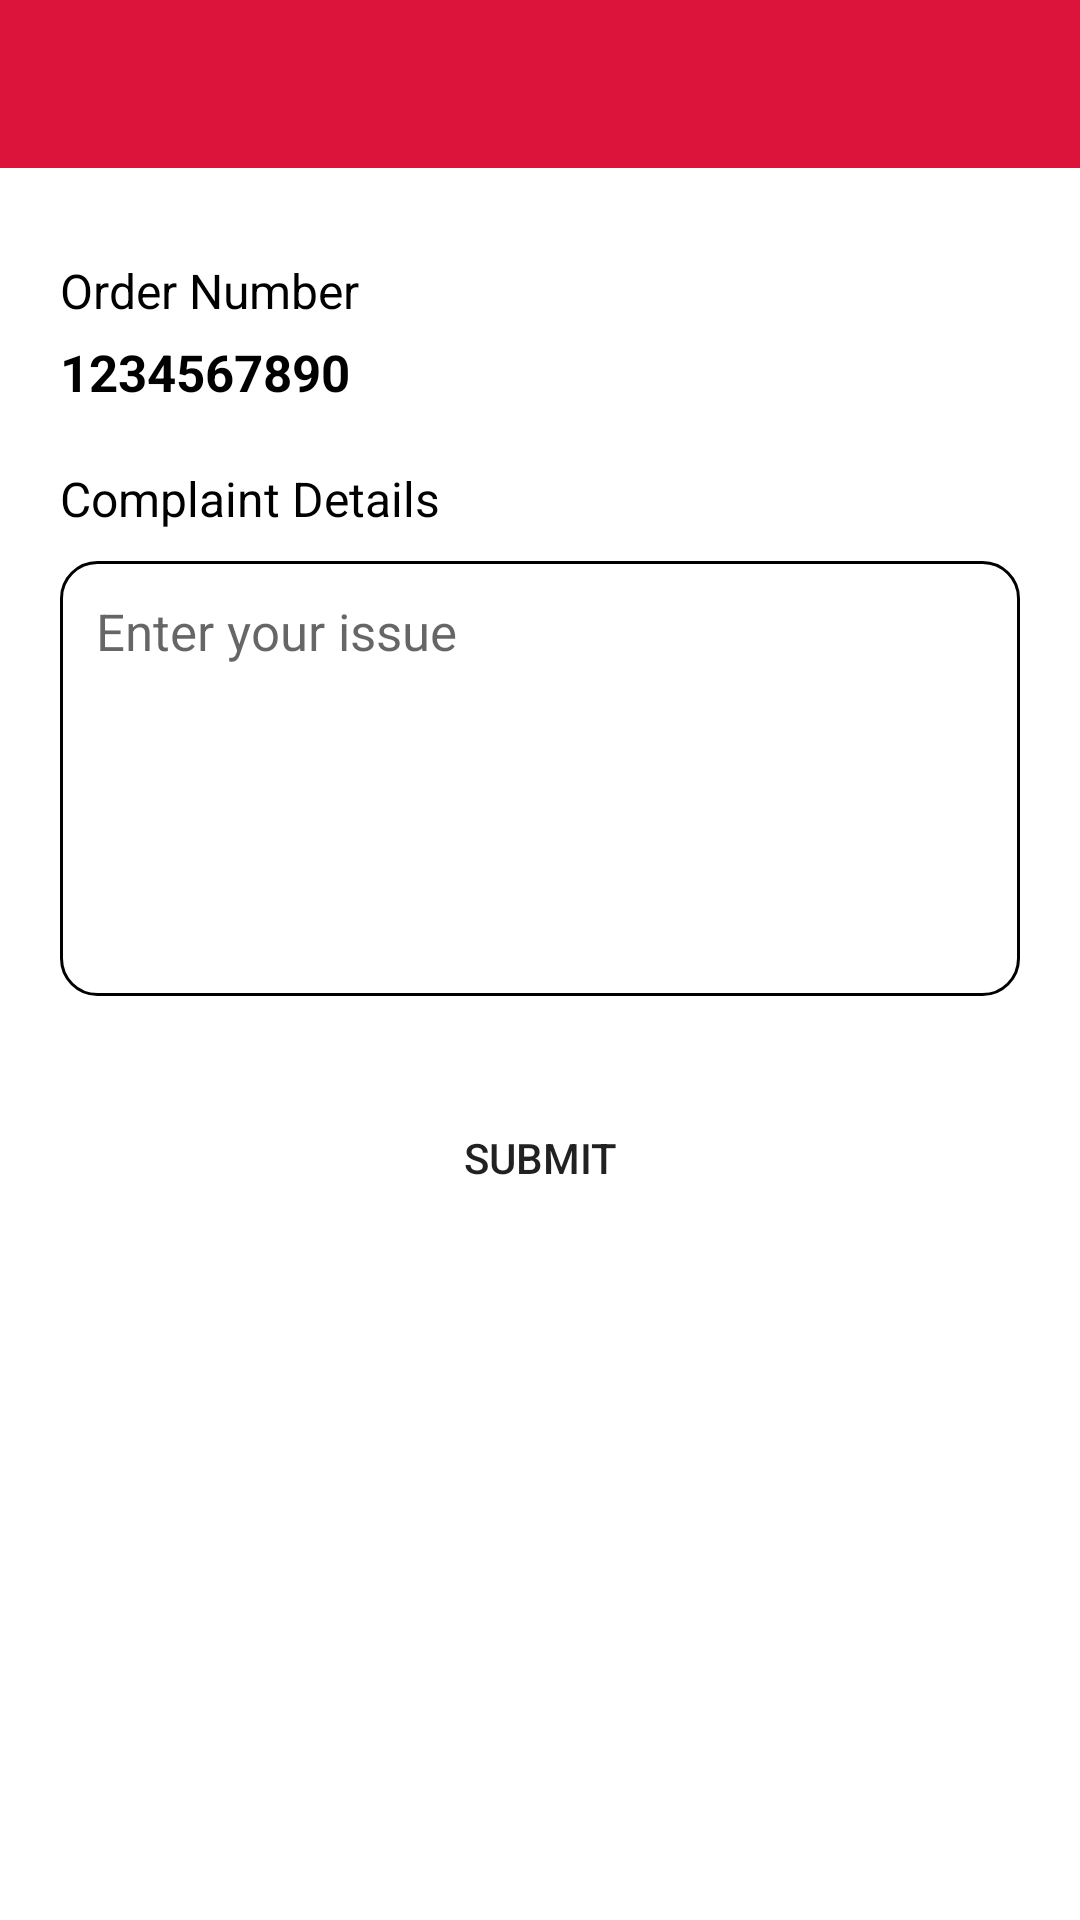

Reconstruct the res/layout file that produces this screen, plus the resources it refers to.
<!-- AndroidManifest.xml: application theme Theme.RestaurantManagement -->
<!-- res/layout/activity_complaint.xml -->
<?xml version="1.0" encoding="utf-8"?>
<LinearLayout xmlns:android="http://schemas.android.com/apk/res/android"
    xmlns:app="http://schemas.android.com/apk/res-auto"
    xmlns:tools="http://schemas.android.com/tools"
    android:layout_width="match_parent"
    android:layout_height="match_parent"
    android:orientation="vertical"
    tools:context=".ComplaintActivity">

   <include layout="@layout/toolbar_back" />

    <LinearLayout
        android:layout_width="match_parent"
        android:layout_height="wrap_content"
        android:orientation="vertical"
        android:padding="20dp">


        <TextView
            android:layout_width="match_parent"
            android:layout_height="wrap_content"
            android:text="Order Number"
            android:textColor="@color/black"
            android:layout_marginTop="10dp"
            android:textSize="16dp" />

        <TextView
            android:id="@+id/cOrderNumberTextView"
            android:layout_width="match_parent"
            android:layout_height="wrap_content"
            android:text="1234567890"
            android:textColor="@color/black"
            android:textStyle="bold"
            android:layout_marginTop="5dp"
            android:textSize="17dp" />

        <TextView
            android:layout_width="match_parent"
            android:layout_height="wrap_content"
            android:text="Complaint Details"
            android:textColor="@color/black"
            android:layout_marginTop="20dp"
            android:textSize="16dp" />

        <EditText
            android:id="@+id/cDescriptionEditText"
            android:layout_width="match_parent"
            android:layout_height="wrap_content"
            android:layout_marginTop="10dp"
            android:textSize="17dp"
            android:hint="Enter your issue"
            android:gravity="start"
            android:padding="12dp"
            android:minLines="6"
            android:background="@drawable/rect_text_box"/>


        <Button
            android:id="@+id/cSubmitButton"
            android:layout_width="match_parent"
            android:layout_height="wrap_content"
            android:layout_marginTop="30dp"
            android:layout_gravity="center"
            android:padding="10dp"
            android:layout_marginLeft="5dp"
            android:layout_marginRight="5dp"
            android:background="@drawable/rect_button"
            android:text="Submit"/>
    </LinearLayout>



</LinearLayout>
<!-- res/layout/toolbar_back.xml (included above) -->
<?xml version="1.0" encoding="utf-8"?>
<androidx.appcompat.widget.Toolbar
    xmlns:android="http://schemas.android.com/apk/res/android"
    android:layout_width="match_parent"
    android:layout_height="wrap_content"
    android:scrollbars="none"
    android:id="@+id/toolbar"
    android:background="@color/red">

    <ImageView
        android:padding="15dp"
        android:id="@+id/BackImageButton"
        android:layout_width="wrap_content"
        android:layout_height="wrap_content"
        android:src="@drawable/ic_back_white"/>

    <TextView
        android:id="@+id/appBarTitle"
        android:layout_width="wrap_content"
        android:layout_height="wrap_content"
        android:textSize="20dp"
        android:textColor="@color/white"
        android:layout_gravity="center"/>

</androidx.appcompat.widget.Toolbar>
<!-- resources referenced by this layout -->
<resources>
  <color name="black">#FF000000</color>
  <color name="red">#dc143c</color>
  <color name="white">#FFFFFFFF</color>
  <!-- drawable rect_text_box (drawable) -->
  <?xml version="1.0" encoding="utf-8"?>
  <shape android:shape="rectangle" xmlns:android="http://schemas.android.com/apk/res/android">
  
      <solid android:color="@color/white" />
  
      <stroke android:color="@color/black"
               android:width="1dp"/>
  
      <corners android:radius="12dp" />
  </shape>
  <style name="Theme.RestaurantManagement" parent="Theme.MaterialComponents.Light.NoActionBar">
          
          <item name="colorPrimary">@color/red</item>
          <item name="colorPrimaryVariant">@color/red</item>
          <item name="colorOnPrimary">@color/white</item>
          
          <item name="colorSecondary">@color/teal_200</item>
          <item name="colorSecondaryVariant">@color/teal_700</item>
          <item name="colorOnSecondary">@color/black</item>
          
          <item name="android:statusBarColor">?attr/colorPrimaryVariant</item>
          
      </style>
  <color name="teal_200">#FF03DAC5</color>
  <color name="teal_700">#FF018786</color>
</resources>
